Run: headless pygame with SDL's dummy video driver; simulated clock (each Clock.tick advances the game by its frame time, no real sleeping); random seed 0; keys injected as events and as key.get_pressed() state; no mouse input.
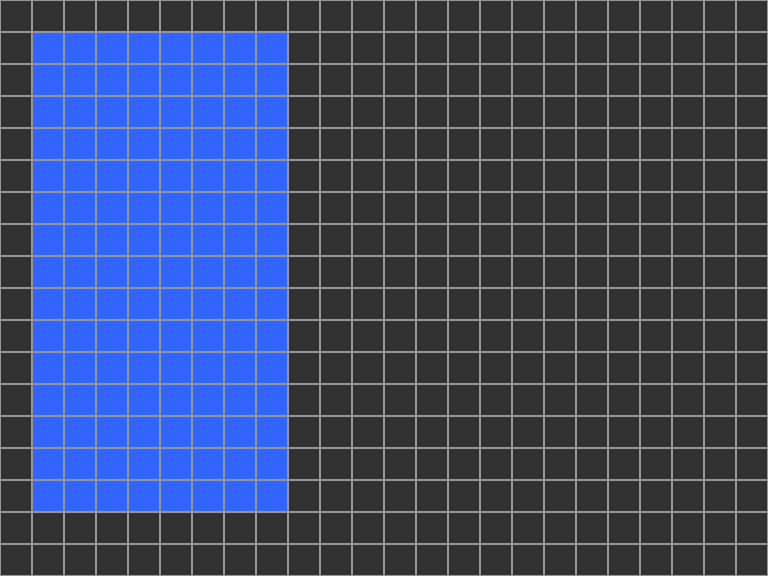
Frame 1 of 4 · flips 1–60 · no input
Frame 2 of 4 · flips 61–180 · tapped SPACE, RETURN · held RIGHT (→), D · screen unchanged from frame 1, image omitted
Frame 3 of 4 · flips 181–300 · held DOWN (↓), S · screen unchanged from frame 2, image omitted
Frame 4 of 4 · flips 301–420 · held LEFT (←), A, UP (↑), W · screen unchanged from frame 3, image omitted

The pygame program that drew these frames:

import pygame
from pygame.locals import *
import sys

SCR_RECT = Rect(0, 0, 768, 576)
CELL_SIZE = 32
WINDOW_ROW = SCR_RECT.height // CELL_SIZE
WINDOW_COL = SCR_RECT.width // CELL_SIZE
FIELD_COL, FIELD_ROW = 8, 15

class Puyopuyo:
    def __init__(self):
        pygame.init()
        screen = pygame.display.set_mode(SCR_RECT.size)
        pygame.display.set_caption(u"Puyopuyo")

        self.initialize(screen)

        clock = pygame.time.Clock()
        while True:
            clock.tick(60)
            self.draw(screen)
            self.update()
            
            self.draw_grid(screen) #デバッグ.
            pygame.display.update()
            self.key_handler()

    def initialize(self, screen):
        """ゲームオブジェクトの初期化"""
        self.all = pygame.sprite.RenderUpdates()
        Field.containers = self.all
        Field.screen = screen

        self.field = Field(1, 1)

    def update(self):
        """ゲーム状態の更新"""
        self.all.update()

    def draw(self, screen):
        """描画"""
        screen.fill((50, 50, 50))
        
    def key_handler(self):
        """キーハンドラー"""
        for event in pygame.event.get():
            if event.type == QUIT:
                pygame.quit()
                sys.exit()

    def draw_grid(self, screen):
        """グリッドの描画(主にデバッグ用)"""
        for y in range(WINDOW_ROW):
            for x in range(WINDOW_COL):
                pygame.draw.rect(screen, (150, 150, 150), Rect(x*CELL_SIZE, y*CELL_SIZE, CELL_SIZE, CELL_SIZE), 1)

class Field(pygame.sprite.Sprite):
    def __init__(self, x, y):
        pygame.sprite.Sprite.__init__(self, self.containers)
        # 左上の座標
        self.x, self.y = x, y

        # field初期化.
        self.field = [[0 for i in range(FIELD_COL)] for j in range(FIELD_ROW)]
        for row in range(FIELD_ROW):
            self.field[row][0] = -1
            self.field[row][FIELD_COL-1] = -1
            if row == 0 or row == FIELD_ROW-1:
                for col in range(FIELD_COL):
                    self.field[row][col] = -1

    def update(self):
        pygame.draw.rect(self.screen, (50, 100, 255), Rect(self.x*CELL_SIZE, self.y*CELL_SIZE, FIELD_COL*CELL_SIZE, FIELD_ROW*CELL_SIZE))

if __name__ == "__main__":
    Puyopuyo()
